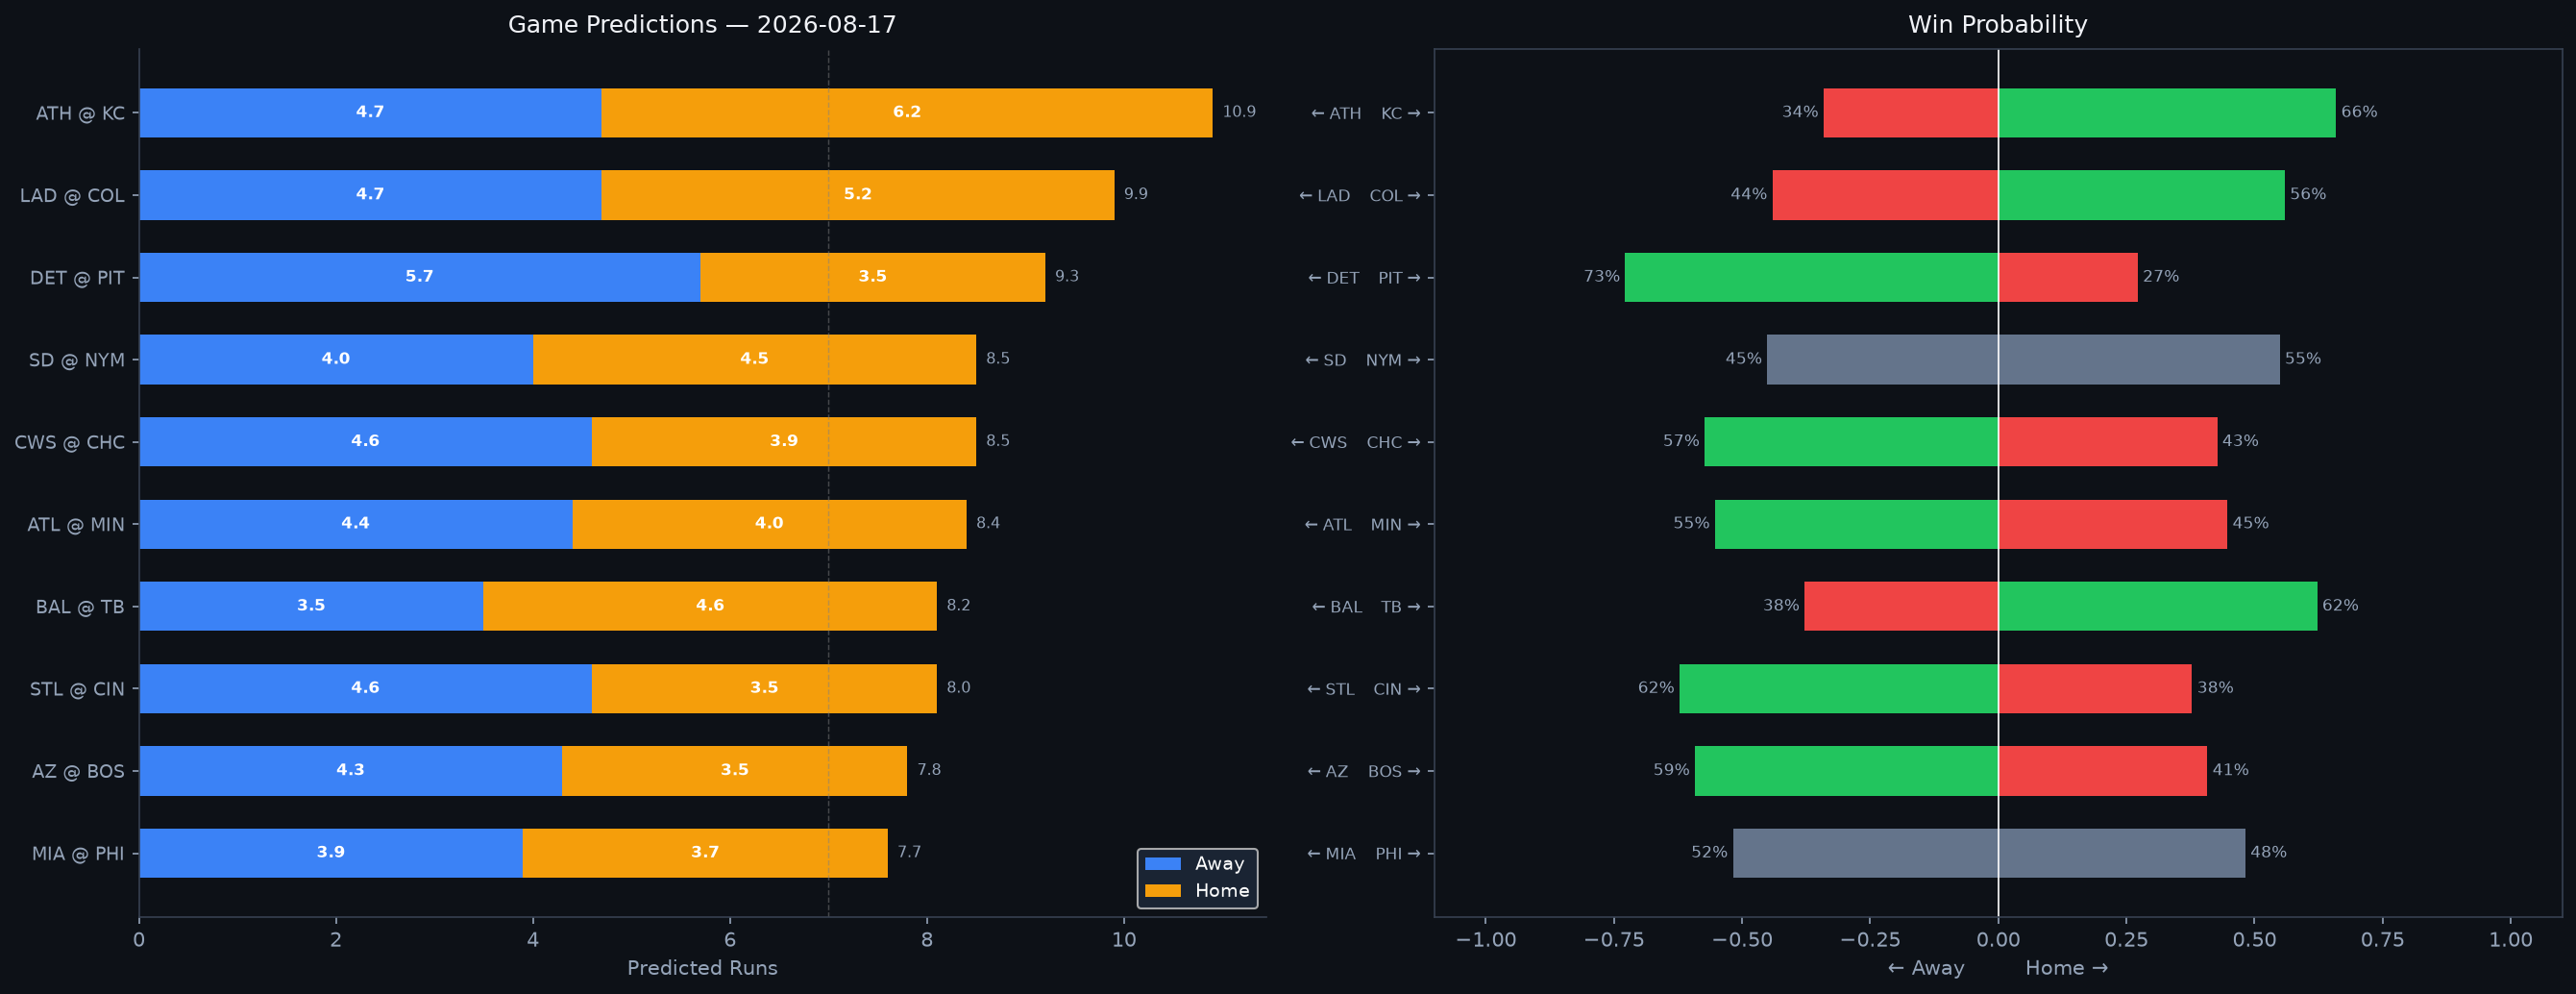

Values plotted in this chart, from the file beside it:
Rank, matchup, home_team, away_team, venue, home_runs_pred, away_runs_pred, total_pred, run_diff, home_win_prob, away_win_prob, predicted_winner, home_faces, home_sp_hand, home_sp_era, home_sp_last3, home_sp_ped, away_faces, away_sp_hand, away_sp_era, away_sp_last3, away_sp_ped, home_lu_ops, home_lu_xba
1, ATH @ KC, KC, ATH, Kauffman Stadium, 6.2, 4.7, 10.9, 1.5, 65.9, 34.1, KC, Mason Barnett, R, 6.41, 8.93, , Michael Wacha, R, 3.85, 2.59, , 0.692, 0.309
2, LAD @ COL, COL, LAD, Coors Field, 5.2, 4.7, 9.9, 0.5, 55.9, 44.1, COL, Blake Snell, L, 3.16, 5.0, , Tomoyuki Sugano, R, 4.56, 3.14, , 0.709, 0.282
3, DET @ PIT, PIT, DET, PNC Park, 3.5, 5.7, 9.3, 2.2, 27.2, 72.8, DET, Framber Valdez, L, 3.46, 2.81, , Carmen Mlodzinski, R, 3.44, 10.0, , 0.716, 0.321
4, SD @ NYM, NYM, SD, Citi Field, 4.5, 4.0, 8.5, 0.4, 54.9, 45.1, NYM, Walker Buehler, R, 3.68, 3.19, , Nolan McLean, R, 3.07, 4.21, , 0.708, 0.311
5, CWS @ CHC, CHC, CWS, Wrigley Field, 3.9, 4.6, 8.5, 0.7, 42.7, 57.3, CWS, Luis Castillo, R, 3.66, 5.62, , Shota Imanaga, L, 3.42, 4.09, , 0.708, 0.291
6, ATL @ MIN, MIN, ATL, Target Field, 4.0, 4.4, 8.4, 0.5, 44.7, 55.3, ATL, Martín Pérez, L, 4.32, N/A, , Bailey Ober, R, 4.16, 5.0, , 0.722, 0.316
7, BAL @ TB, TB, BAL, Tropicana Field, 4.6, 3.5, 8.2, 1.1, 62.2, 37.8, TB, Brandon Young, R, 4.31, 4.71, , Shane McClanahan, L, 3.04, 4.85, , 0.717, 0.314
8, STL @ CIN, CIN, STL, Great American Ball Park, 3.5, 4.6, 8.0, 1.1, 37.8, 62.2, STL, Andre Pallante, R, 4.13, 1.57, , Rhett Lowder, R, 4.18, 3.16, , 0.659, 0.311
9, AZ @ BOS, BOS, AZ, Fenway Park, 3.5, 4.3, 7.8, 0.8, 40.8, 59.2, AZ, Mitch Bratt, L, 3.74, 1.5, , TBD, R, 4.5, N/A, , 0.701, 0.316
10, MIA @ PHI, PHI, MIA, Citizens Bank Park, 3.7, 3.9, 7.7, 0.2, 48.2, 51.8, MIA, Janson Junk, R, 4.7, 1.93, , Cristopher Sánchez, L, 3.09, 1.06, , 0.722, 0.337
